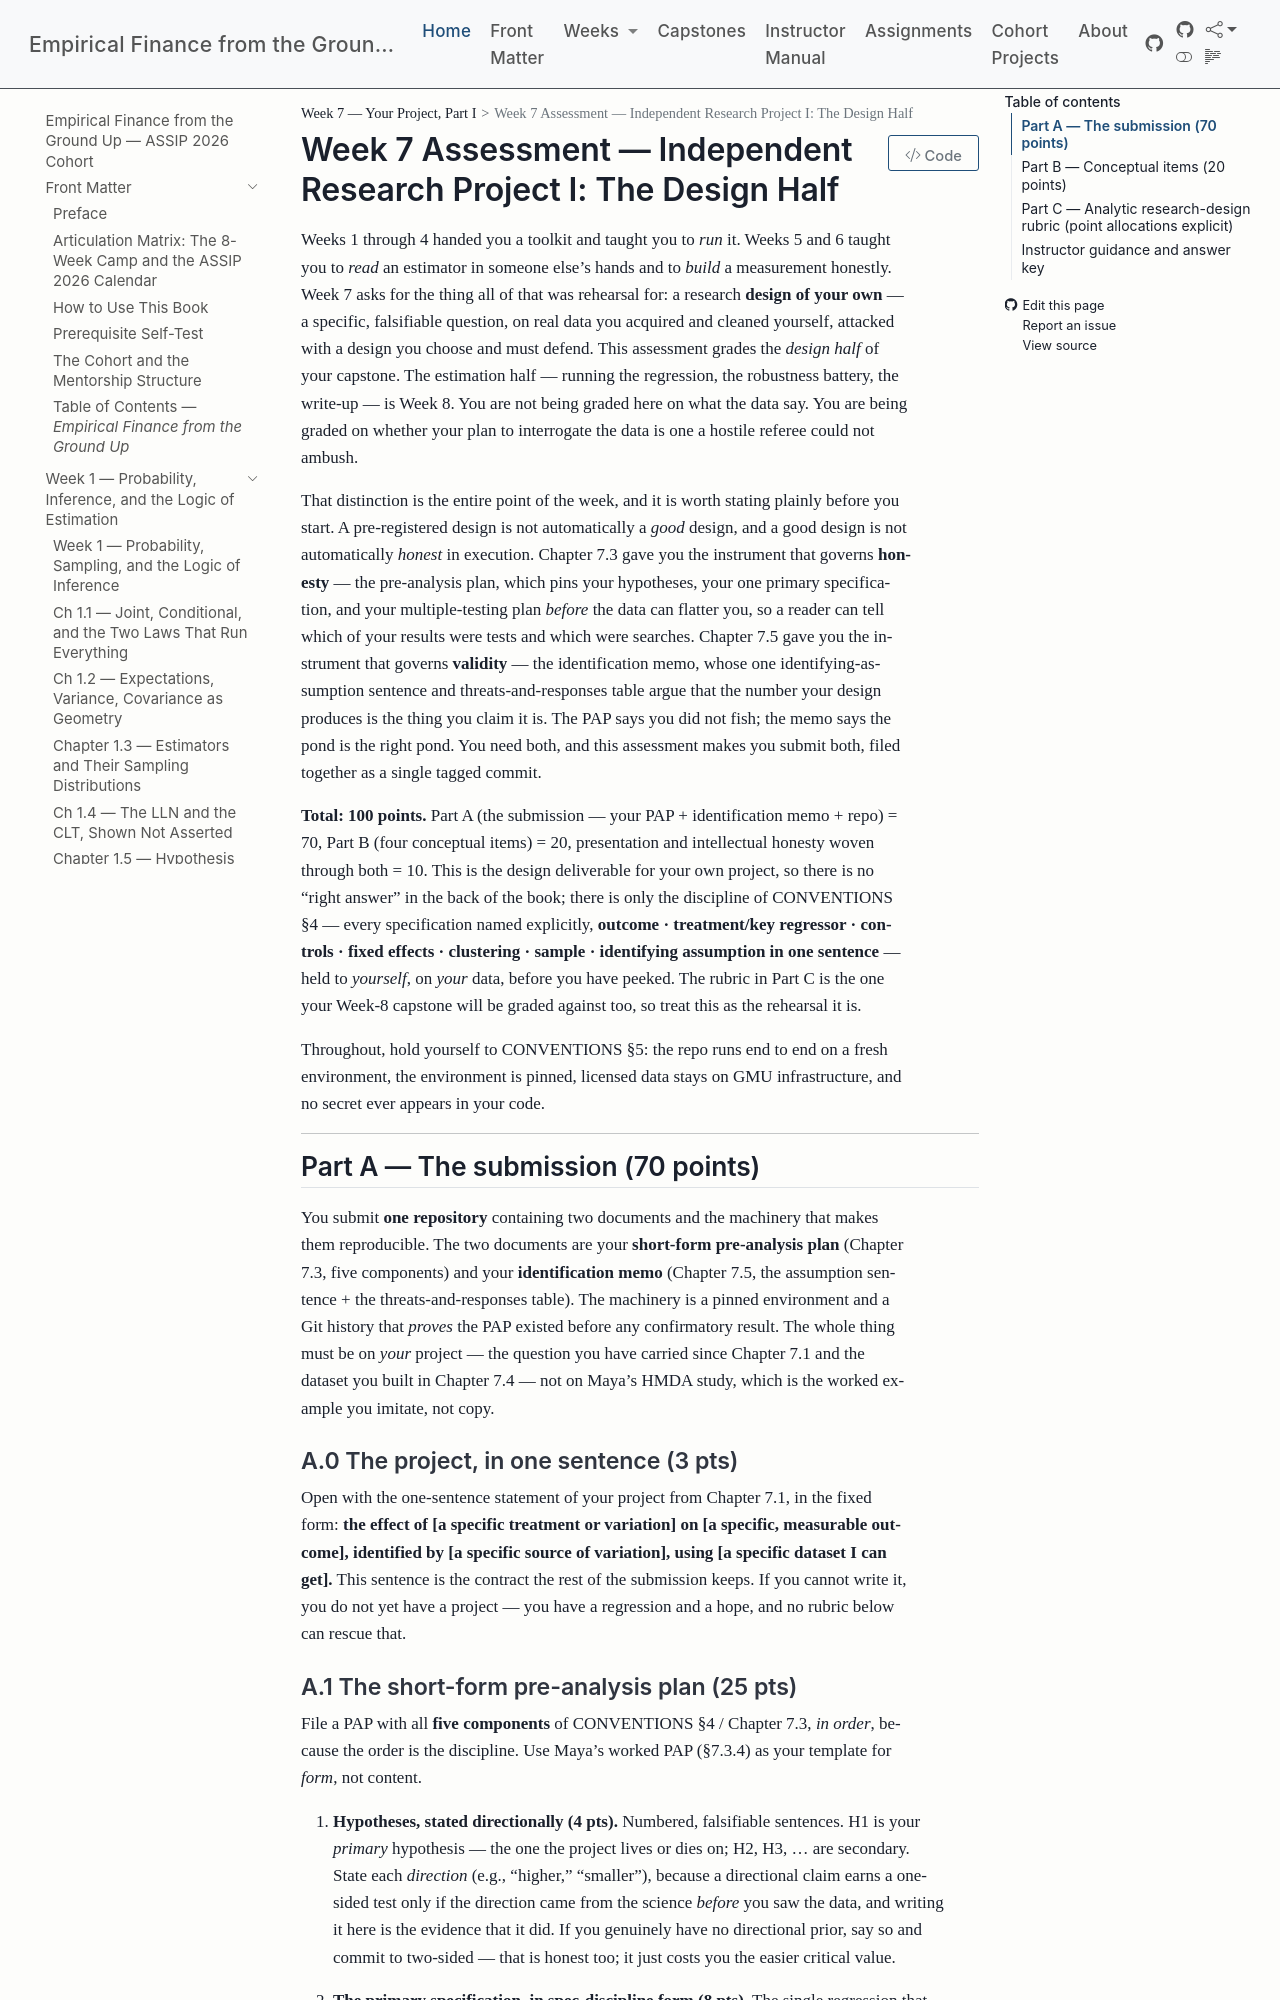

repository: edwardlg/assip-2026-empirical-finance · page: textbook/book/weeks/week-07/assessment7.html · generator: mkdocs

# Week 7 Assessment — Independent Research Project I: The Design Half

Weeks 1 through 4 handed you a toolkit and taught you to *run* it. Weeks 5 and 6 taught you to
*read* an estimator in someone else's hands and to *build* a measurement honestly. Week 7 asks for
the thing all of that was rehearsal for: a research **design of your own** — a specific, falsifiable
question, on real data you acquired and cleaned yourself, attacked with a design you choose and must
defend. This assessment grades the *design half* of your capstone. The estimation half — running the
regression, the robustness battery, the write-up — is Week 8. You are not being graded here on what
the data say. You are being graded on whether your plan to interrogate the data is one a hostile
referee could not ambush.

That distinction is the entire point of the week, and it is worth stating plainly before you start.
A pre-registered design is not automatically a *good* design, and a good design is not automatically
*honest* in execution. Chapter 7.3 gave you the instrument that governs **honesty** — the
pre-analysis plan, which pins your hypotheses, your one primary specification, and your
multiple-testing plan *before* the data can flatter you, so a reader can tell which of your results
were tests and which were searches. Chapter 7.5 gave you the instrument that governs **validity** —
the identification memo, whose one identifying-assumption sentence and threats-and-responses table
argue that the number your design produces is the thing you claim it is. The PAP says you did not
fish; the memo says the pond is the right pond. You need both, and this assessment makes you submit
both, filed together as a single tagged commit.

**Total: 100 points.** Part A (the submission — your PAP + identification memo + repo) = 70, Part B
(four conceptual items) = 20, presentation and intellectual honesty woven through both = 10. This is
the design deliverable for your own project, so there is no "right answer" in the back of the book;
there is only the discipline of CONVENTIONS §4 — every specification named explicitly, **outcome ·
treatment/key regressor · controls · fixed effects · clustering · sample · identifying assumption in
one sentence** — held to *yourself*, on *your* data, before you have peeked. The rubric in Part C is
the one your Week-8 capstone will be graded against too, so treat this as the rehearsal it is.

Throughout, hold yourself to CONVENTIONS §5: the repo runs end to end on a fresh environment, the
environment is pinned, licensed data stays on GMU infrastructure, and no secret ever appears in your
code.

---

## Part A — The submission (70 points)

You submit **one repository** containing two documents and the machinery that makes them
reproducible. The two documents are your **short-form pre-analysis plan** (Chapter 7.3, five
components) and your **identification memo** (Chapter 7.5, the assumption sentence + the
threats-and-responses table). The machinery is a pinned environment and a Git history that *proves*
the PAP existed before any confirmatory result. The whole thing must be on *your* project — the
question you have carried since Chapter 7.1 and the dataset you built in Chapter 7.4 — not on Maya's
HMDA study, which is the worked example you imitate, not copy.

### A.0 The project, in one sentence (3 pts)

Open with the one-sentence statement of your project from Chapter 7.1, in the fixed form: **the
effect of [a specific treatment or variation] on [a specific, measurable outcome], identified by [a
specific source of variation], using [a specific dataset I can get].** This sentence is the contract
the rest of the submission keeps. If you cannot write it, you do not yet have a project — you have a
regression and a hope, and no rubric below can rescue that.
